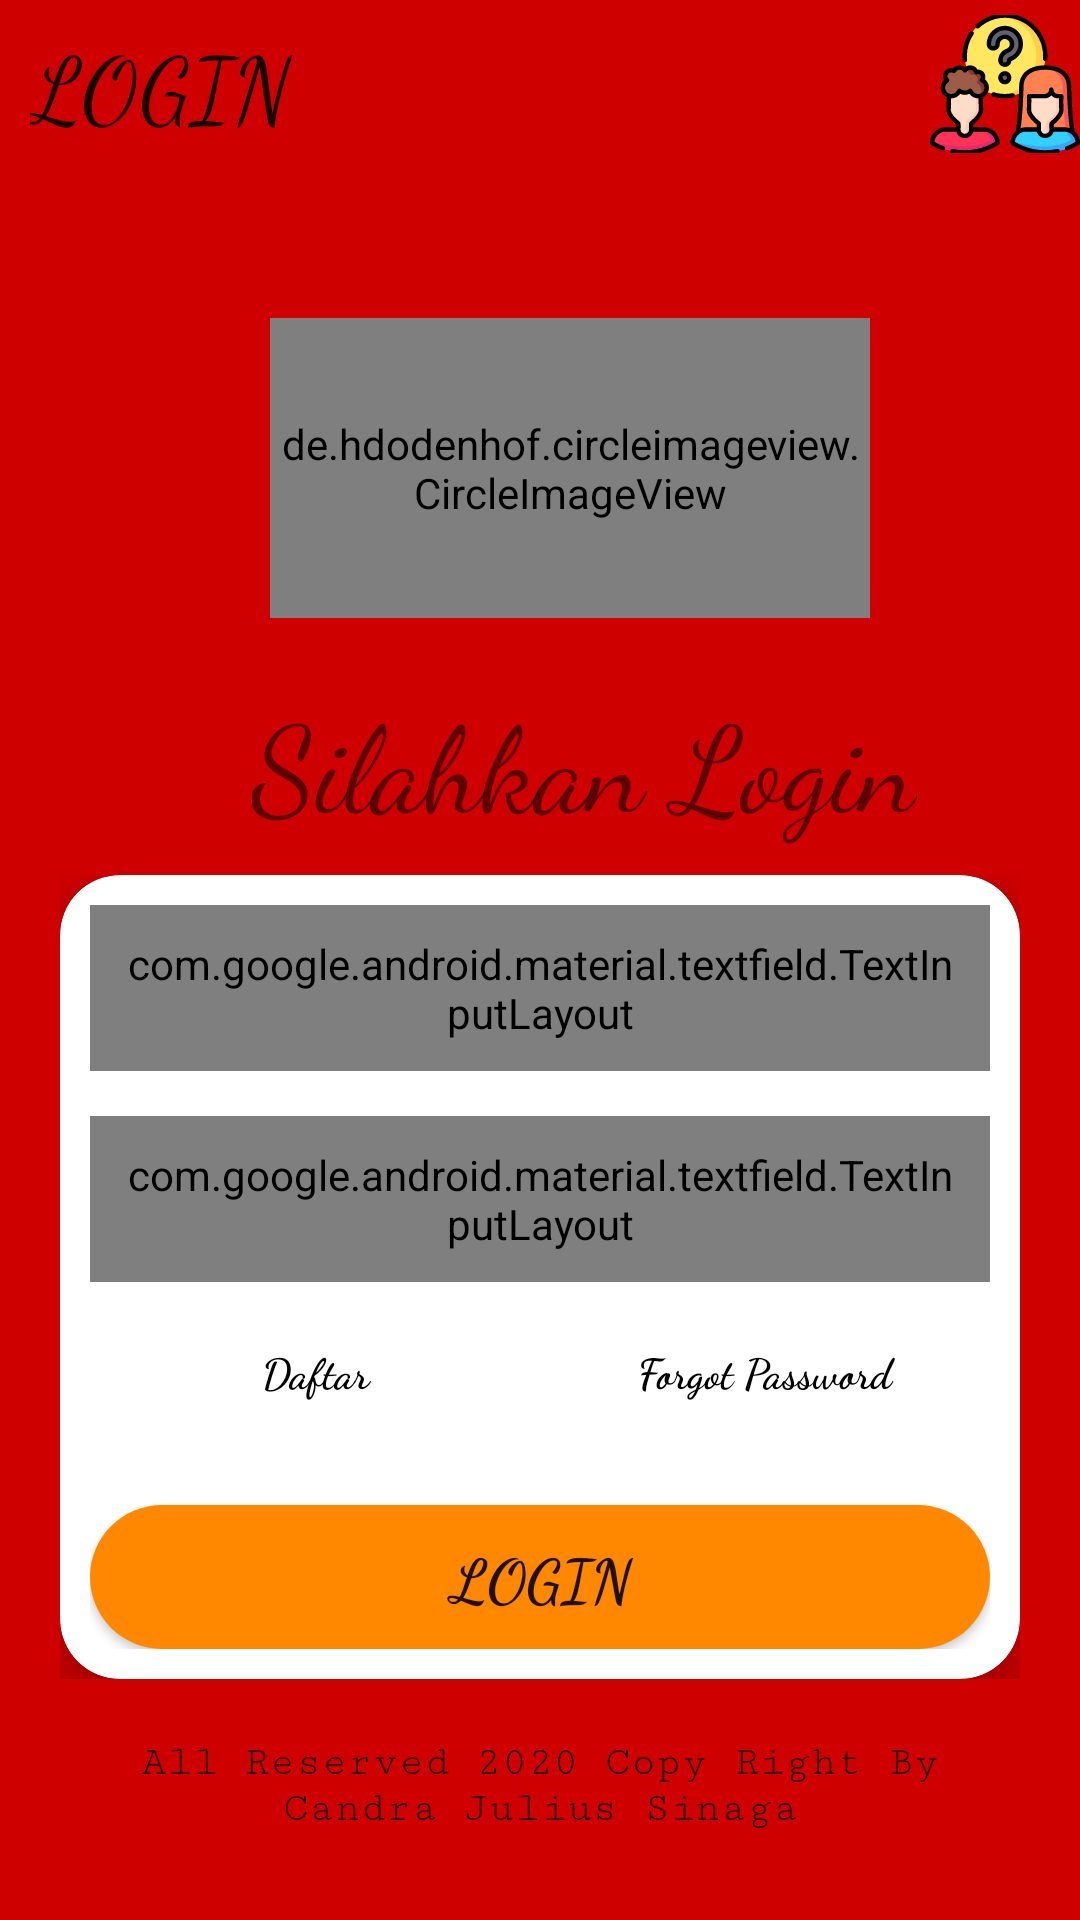

Here is an Android app screen rendered from its layout file. Give the layout XML and the strings, colors and styles it references.
<!-- AndroidManifest.xml: application theme AppTheme -->
<!-- res/layout/fragment_login__up.xml -->
<?xml version="1.0" encoding="utf-8"?>
<LinearLayout xmlns:android="http://schemas.android.com/apk/res/android"
    xmlns:tools="http://schemas.android.com/tools"
    xmlns:app="http://schemas.android.com/apk/res-auto"
    android:background="@color/colorPrimary"
    android:layout_width="match_parent"
    android:orientation="vertical"
    android:id="@+id/login_up_fragment"
    android:layout_height="match_parent"
    tools:context=".Fragment_Awal.Login_Up">

    <RelativeLayout
        android:layout_width="match_parent"
        android:layout_height="?attr/actionBarSize"
        android:orientation="horizontal">

        <com.google.android.material.textview.MaterialTextView
            android:layout_width="wrap_content"
            android:layout_height="wrap_content"
            android:layout_centerVertical="true"
            android:layout_marginStart="10dp"
            android:fontFamily="cursive"
            android:text="@string/login"
            android:textAppearance="@style/TextAppearance.MaterialComponents.Body2"
            android:textSize="30sp"
            app:textAllCaps="true">

        </com.google.android.material.textview.MaterialTextView>

        <ImageView
            android:layout_alignParentEnd="true"
            android:id="@+id/imageQuestion"
            android:layout_width="50dp"
            android:layout_height="50dp"
            android:layout_gravity="right"
            android:layout_marginStart="190dp"
            android:layout_marginTop="5dp"
            android:layout_marginBottom="5dp"
            android:padding="10dp"
            android:scaleType="center"
            android:src="@drawable/ic_question" />
    </RelativeLayout>

    <ScrollView
        android:layout_marginTop="10dp"
        android:padding="20dp"
        android:layout_width="match_parent"
        android:layout_height="match_parent">

        <LinearLayout
            android:orientation="vertical"
            android:layout_width="match_parent"
            android:layout_height="wrap_content">

            <de.hdodenhof.circleimageview.CircleImageView
                android:layout_gravity="center"
                android:src="@drawable/ic_user"
                android:layout_marginStart="10dp"
                android:layout_width="200dp"
                android:layout_height="100dp"
                android:layout_marginTop="20dp" />

            <TextView
                android:layout_marginStart="15dp"
                android:layout_width="wrap_content"
                android:layout_height="wrap_content"
                android:text="@string/login_silahkan"
                android:textSize="40sp"
                android:fontFamily="cursive"
                android:layout_marginTop="20dp"
                android:layout_gravity="center" />

            <LinearLayout
                android:layout_marginTop="10dp"
                android:orientation="vertical"
                android:layout_width="match_parent"
                android:layout_height="wrap_content">

                <androidx.cardview.widget.CardView
                    app:cardElevation="10dp"
                    android:background="@android:color/white"
                    app:cardCornerRadius="20dp"
                    android:layout_width="match_parent"
                    android:layout_height="wrap_content">

                    <LinearLayout
                        style="@style/Theme.MaterialComponents.DayNight.DarkActionBar"
                        android:padding="10dp"
                        android:orientation="vertical"
                        android:layout_width="match_parent"
                        android:layout_height="wrap_content" >

                        <com.google.android.material.textfield.TextInputLayout
                            style="@style/Widget.MaterialComponents.TextInputLayout.OutlinedBox"
                            android:padding="10dp"
                            android:layout_marginBottom="15dp"
                            android:layout_width="match_parent"
                            android:layout_height="wrap_content"
                            app:counterEnabled="false"
                            android:id="@+id/email1"
                            android:background="@drawable/input_teks"
                            android:textColorHint="@android:color/holo_red_dark"
                            android:hint="@string/email_id">

                            <com.google.android.material.textfield.TextInputEditText
                                android:hint="masukkan username"
                                android:drawablePadding="10dp"
                                android:inputType="text"
                                android:drawableStart="@drawable/ic_user"
                                android:layout_width="match_parent"
                                android:layout_height="wrap_content" />

                        </com.google.android.material.textfield.TextInputLayout>

                        <com.google.android.material.textfield.TextInputLayout
                            app:passwordToggleEnabled="true"
                            android:padding="10dp"
                            style="@style/Widget.MaterialComponents.TextInputLayout.OutlinedBox"
                            android:layout_marginBottom="5dp"
                            android:layout_width="match_parent"
                            android:layout_height="wrap_content"
                            android:id="@+id/passowrdAnda"
                            app:counterEnabled="true"
                            app:counterMaxLength="10"
                            android:background="@drawable/input_teks"
                            android:textColorHint="@android:color/holo_red_dark"
                            android:hint="@string/password">

                            <com.google.android.material.textfield.TextInputEditText
                                android:hint="@string/password"
                                android:drawablePadding="10dp"
                                android:inputType="textPassword"
                                android:drawableStart="@drawable/ic_vpn_key_black_24dp"
                                android:layout_width="match_parent"
                                android:layout_height="wrap_content" />

                        </com.google.android.material.textfield.TextInputLayout>

                        <RelativeLayout
                            android:layout_width="match_parent"
                            android:layout_height="wrap_content" >

                            <TextView
                                android:gravity="center"
                                android:elevation="5dp"
                                android:textStyle="bold"
                                android:textColor="@android:color/black"
                                android:id="@+id/daftarLogin"
                                android:layout_gravity="right"
                                android:fontFamily="cursive"
                                android:text="@string/daftar"
                                android:layout_marginTop="15dp"
                                android:layout_width="150dp"
                                android:layout_height="wrap_content"
                                tools:ignore="RtlHardcoded" />

                            <TextView
                                android:gravity="center"
                                android:elevation="5dp"
                                android:textColor="@android:color/black"
                                android:textStyle="bold"
                                android:fontFamily="cursive"
                                android:layout_marginTop="15dp"
                                android:text="@string/password_forgot"
                                android:id="@+id/textForgot"
                                android:layout_alignParentEnd="true"
                                android:layout_width="150dp"
                                android:layout_height="wrap_content" />

                            <ProgressBar
                                android:progressDrawable="@drawable/ic_loader"
                                android:theme="@style/ProgerssBar"
                                android:progressTint="@color/colorTeks"
                                android:id="@+id/proses2"
                                android:layout_marginBottom="10dp"
                                android:layout_marginTop="20dp"
                                android:layout_centerHorizontal="true"
                                android:layout_below="@+id/daftarLogin"
                                android:layout_width="wrap_content"
                                android:layout_height="wrap_content"
                                android:visibility="gone" />

                            <Button
                                android:visibility="visible"
                                android:background="@drawable/background_button"
                                android:textSize="20sp"
                                android:textStyle="bold"
                                android:fontFamily="cursive"
                                android:text="@string/login"
                                android:layout_marginTop="35dp"
                                android:layout_centerHorizontal="true"
                                android:id="@+id/btn_login1"
                                android:layout_below="@id/daftarLogin"
                                android:layout_width="match_parent"
                                android:layout_height="wrap_content" />

                        </RelativeLayout>

                    </LinearLayout>

                </androidx.cardview.widget.CardView>

            </LinearLayout>

            <TextView
                android:fontFamily="serif-monospace"
                android:layout_marginTop="20dp"
                android:textAppearance="@style/TextAppearance.MaterialComponents.Body2"
                android:gravity="center"
                android:layout_gravity="bottom"
                android:layout_width="wrap_content"
                android:layout_height="wrap_content"
                android:text="@string/develoer" />

        </LinearLayout>

    </ScrollView>



</LinearLayout>
<!-- resources referenced by this layout -->
<resources>
  <color name="colorPrimary">#CE0000</color>
  <color name="colorTeks">#FF7F50</color>
  <!-- drawable background_button (drawable) -->
  <?xml version="1.0" encoding="utf-8"?>
  <shape xmlns:android="http://schemas.android.com/apk/res/android"
      android:shape="rectangle">
      <corners android:radius="90dp" />
      <solid android:color="@android:color/holo_orange_dark" />
  
  
  </shape>
  <!-- drawable ic_loader (drawable) -->
  <vector xmlns:android="http://schemas.android.com/apk/res/android"
      android:width="30dp"
      android:height="30dp"
      android:viewportWidth="26.349"
      android:viewportHeight="26.35">
    <path
        android:fillColor="#FF000000"
        android:pathData="M13.792,3.082m-3.082,0a3.082,3.082 0,1 1,6.164 0a3.082,3.082 0,1 1,-6.164 0"/>
    <path
        android:fillColor="#FF000000"
        android:pathData="M13.792,24.501m-1.849,0a1.849,1.849 0,1 1,3.698 0a1.849,1.849 0,1 1,-3.698 0"/>
    <path
        android:fillColor="#FF000000"
        android:pathData="M6.219,6.218m-2.774,0a2.774,2.774 0,1 1,5.548 0a2.774,2.774 0,1 1,-5.548 0"/>
    <path
        android:fillColor="#FF000000"
        android:pathData="M21.365,21.363m-1.541,0a1.541,1.541 0,1 1,3.082 0a1.541,1.541 0,1 1,-3.082 0"/>
    <path
        android:fillColor="#FF000000"
        android:pathData="M3.082,13.792m-2.465,0a2.465,2.465 0,1 1,4.93 0a2.465,2.465 0,1 1,-4.93 0"/>
    <path
        android:fillColor="#FF000000"
        android:pathData="M24.501,13.791m-1.232,0a1.232,1.232 0,1 1,2.464 0a1.232,1.232 0,1 1,-2.464 0"/>
    <path
        android:fillColor="#FF000000"
        android:pathData="M4.694,19.84c-0.843,0.843 -0.843,2.207 0,3.05c0.842,0.843 2.208,0.843 3.05,0c0.843,-0.843 0.843,-2.207 0,-3.05C6.902,18.996 5.537,18.988 4.694,19.84z"/>
    <path
        android:fillColor="#FF000000"
        android:pathData="M21.364,6.218m-0.924,0a0.924,0.924 0,1 1,1.848 0a0.924,0.924 0,1 1,-1.848 0"/>
  </vector>
  <!-- drawable ic_question: vector/xml drawable (drawable, 16248 chars, omitted) -->
  <!-- drawable ic_vpn_key_black_24dp (drawable) -->
  <vector android:height="24dp" android:tint="#F21F0B"
      android:viewportHeight="24.0" android:viewportWidth="24.0"
      android:width="24dp" xmlns:android="http://schemas.android.com/apk/res/android">
      <path android:fillColor="#FF000000" android:pathData="M12.65,10C11.83,7.67 9.61,6 7,6c-3.31,0 -6,2.69 -6,6s2.69,6 6,6c2.61,0 4.83,-1.67 5.65,-4H17v4h4v-4h2v-4H12.65zM7,14c-1.1,0 -2,-0.9 -2,-2s0.9,-2 2,-2 2,0.9 2,2 -0.9,2 -2,2z"/>
  </vector>
  <!-- drawable input_teks (drawable) -->
  <?xml version="1.0" encoding="utf-8"?>
  <shape xmlns:android="http://schemas.android.com/apk/res/android"
      android:shape="rectangle">
      <corners android:radius="100dp" />
      <gradient android:startColor="@color/colorPrimary"/>
      <gradient android:endColor="@android:color/white" />
  
  </shape>
  <string name="daftar">Daftar</string>
  <string name="develoer">All Reserved 2020 Copy Right By Candra Julius Sinaga</string>
  <string name="email_id">Email id</string>
  <string name="login">Login</string>
  <string name="login_silahkan">Silahkan Login</string>
  <string name="password">Password</string>
  <string name="password_forgot">Forgot Password</string>
  <style name="ProgerssBar" parent="Theme.AppCompat.Light.NoActionBar">
          <item name="colorPrimary">@color/colorPrimary</item>
          <item name="colorPrimaryDark">@color/colorPrimaryDark</item>
          <item name="colorAccent">@color/colorPrimaryDark</item>
          <item name="android:logo">@drawable/ic_loader</item>
      </style>
  <style name="AppTheme" parent="Theme.AppCompat.Light.NoActionBar">
          
          <item name="colorPrimary">@color/colorPrimary</item>
          <item name="colorPrimaryDark">@color/colorPrimaryDark</item>
          <item name="colorAccent">@color/colorAccent</item>
      </style>
  <color name="colorPrimaryDark">#CE0000</color>
  <color name="colorAccent">#ffffff</color>
</resources>
